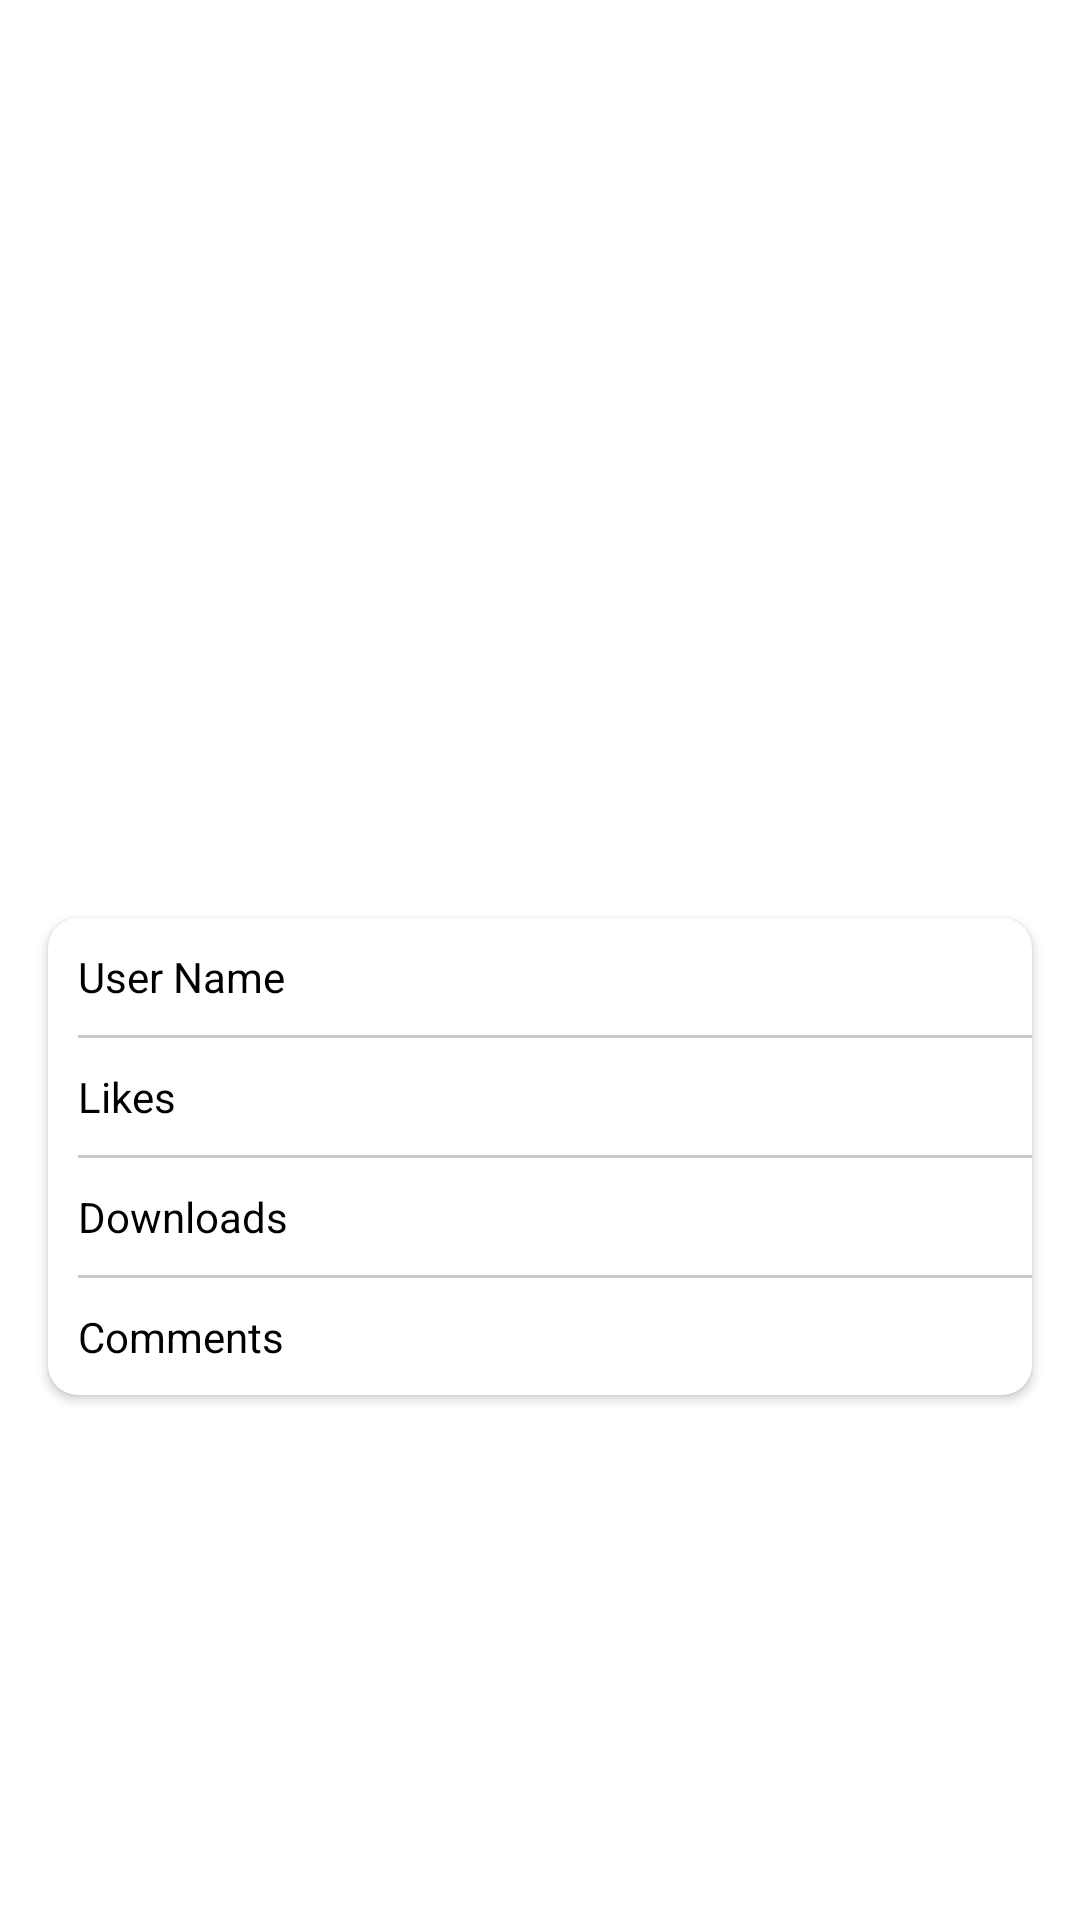

Write the Android layout XML for this screen, with the resource values it uses.
<!-- AndroidManifest.xml: application theme Theme.PayBackAndroidChallenge -->
<!-- res/layout/fragment_image_details.xml -->
<?xml version="1.0" encoding="utf-8"?>
<androidx.constraintlayout.widget.ConstraintLayout xmlns:android="http://schemas.android.com/apk/res/android"
    xmlns:tools="http://schemas.android.com/tools"
    android:layout_width="match_parent"
    android:layout_height="match_parent"
    xmlns:app="http://schemas.android.com/apk/res-auto"
    tools:context=".views.ImageDetailsFragment">

    <ImageView
        android:id="@+id/ivImage"
        android:layout_width="match_parent"
        android:layout_height="250dp"
        android:scaleType="fitXY"
        app:layout_constraintEnd_toEndOf="parent"
        app:layout_constraintStart_toStartOf="parent"
        app:layout_constraintTop_toTopOf="parent" />

    <LinearLayout
        android:id="@+id/linearLayout"
        android:layout_width="match_parent"
        android:layout_height="wrap_content"
        android:layout_gravity="center_vertical"
        android:layout_marginStart="16dp"
        android:layout_marginTop="24dp"
        android:layout_marginEnd="16dp"
        android:gravity="center_vertical"
        android:orientation="horizontal"
        app:layout_constraintEnd_toEndOf="parent"
        app:layout_constraintStart_toStartOf="parent"
        app:layout_constraintTop_toBottomOf="@+id/ivImage">

        <androidx.recyclerview.widget.RecyclerView
            android:id="@+id/rvImagesTags"
            android:layout_width="match_parent"
            android:layout_height="match_parent"
            android:orientation="horizontal"
            app:layoutManager="androidx.recyclerview.widget.LinearLayoutManager"
            app:layout_constraintBottom_toBottomOf="parent"
            app:layout_constraintLeft_toLeftOf="parent"
            app:layout_constraintRight_toRightOf="parent"
            app:layout_constraintTop_toTopOf="parent"
            tools:listitem="@layout/image_tag_list_item" />


    </LinearLayout>

    <com.google.android.material.card.MaterialCardView
        android:layout_width="match_parent"
        android:layout_height="wrap_content"
        android:layout_marginStart="16dp"
        android:layout_marginTop="32dp"
        android:layout_marginEnd="16dp"
        android:paddingStart="@dimen/dimen_20"
        app:cardCornerRadius="@dimen/dimen_10"
        app:cardElevation="2dp"
        app:layout_constraintEnd_toEndOf="parent"
        app:layout_constraintStart_toStartOf="parent"
        app:layout_constraintTop_toBottomOf="@+id/linearLayout">

        <LinearLayout
            android:layout_width="match_parent"
            android:layout_height="wrap_content"
            android:orientation="vertical">

            <RelativeLayout
                android:layout_width="match_parent"
                android:layout_height="wrap_content"
                android:padding="@dimen/dimen_10"
                android:paddingTop="@dimen/dimen_10"
                android:paddingBottom="@dimen/dimen_10">

                <TextView
                    android:layout_width="wrap_content"
                    android:layout_height="wrap_content"
                    android:layout_alignParentStart="true"
                    android:gravity="center_vertical"
                    android:text="@string/userName"
                    android:textColor="?colorOnBackground" />

                <TextView
                    android:id="@+id/tvUserName"
                    android:layout_width="wrap_content"
                    android:layout_height="wrap_content"
                    android:layout_alignParentEnd="true"
                    android:layoutDirection="ltr"
                    android:maxLines="2"
                    android:textDirection="ltr" />
            </RelativeLayout>

            <View
                android:layout_width="match_parent"
                android:layout_height="1dp"
                android:layout_marginStart="@dimen/dimen_10"
                android:background="@color/light_gray_color" />

            <RelativeLayout
                android:layout_width="match_parent"
                android:layout_height="wrap_content"
                android:padding="@dimen/dimen_10"
                android:paddingTop="@dimen/dimen_10"
                android:paddingBottom="@dimen/dimen_10">

                <TextView
                    android:layout_width="wrap_content"
                    android:layout_height="wrap_content"
                    android:layout_alignParentStart="true"
                    android:gravity="center_vertical"
                    android:text="@string/likes"
                    android:textColor="?colorOnBackground" />

                <TextView
                    android:id="@+id/tvNumberLikes"
                    android:layout_width="wrap_content"
                    android:layout_height="wrap_content"
                    android:layout_alignParentEnd="true"
                    android:maxLines="1" />
            </RelativeLayout>


            <View
                android:layout_width="match_parent"
                android:layout_height="1dp"
                android:layout_marginStart="@dimen/dimen_10"
                android:background="@color/light_gray_color" />

            <RelativeLayout
                android:layout_width="match_parent"
                android:layout_height="wrap_content"
                android:padding="@dimen/dimen_10"
                android:paddingTop="@dimen/dimen_10"
                android:paddingBottom="@dimen/dimen_10">

                <TextView
                    android:layout_width="wrap_content"
                    android:layout_height="wrap_content"
                    android:layout_alignParentStart="true"
                    android:gravity="center_vertical"
                    android:text="@string/downloads"
                    android:textColor="?colorOnBackground" />

                <TextView
                    android:id="@+id/tvNumberDownloads"
                    android:layout_width="wrap_content"
                    android:layout_height="wrap_content"
                    android:layout_alignParentEnd="true"
                    android:maxLines="1" />
            </RelativeLayout>

            <View
                android:layout_width="match_parent"
                android:layout_height="1dp"
                android:layout_marginStart="@dimen/dimen_10"
                android:background="@color/light_gray_color" />

            <RelativeLayout
                android:layout_width="match_parent"
                android:layout_height="wrap_content"
                android:padding="@dimen/dimen_10"
                android:paddingTop="@dimen/dimen_10"
                android:paddingBottom="@dimen/dimen_10">

                <TextView
                    android:layout_width="wrap_content"
                    android:layout_height="wrap_content"
                    android:layout_alignParentStart="true"
                    android:gravity="center_vertical"
                    android:text="@string/comments"
                    android:textColor="?colorOnBackground" />

                <TextView
                    android:id="@+id/tvNumberComments"
                    android:layout_width="wrap_content"
                    android:layout_height="wrap_content"
                    android:layout_alignParentEnd="true"
                    android:maxLines="1" />
            </RelativeLayout>
        </LinearLayout>

    </com.google.android.material.card.MaterialCardView>


</androidx.constraintlayout.widget.ConstraintLayout>
<!-- res/layout/image_tag_list_item.xml (included above) -->
<?xml version="1.0" encoding="utf-8"?>
<androidx.constraintlayout.widget.ConstraintLayout
    xmlns:android="http://schemas.android.com/apk/res/android"
    android:layout_width="wrap_content"
    android:padding="@dimen/dimen_5"
    android:layout_height="wrap_content"
    android:clipToPadding="false"
    xmlns:app="http://schemas.android.com/apk/res-auto">

    <com.google.android.material.card.MaterialCardView
        android:layout_width="wrap_content"
        android:layout_height="wrap_content"
        android:background="@color/white"
        app:cardCornerRadius="@dimen/dimen_5"
        app:cardElevation="@dimen/dimen_5"
        app:layout_constraintStart_toStartOf="parent"
        app:layout_constraintTop_toTopOf="parent">

        <LinearLayout
            android:layout_width="wrap_content"
            android:layout_height="wrap_content"
            android:layout_gravity="center"
            android:clipToPadding="false"
            android:padding="@dimen/dimen_5"
            android:gravity="center"
            android:orientation="vertical">

            <TextView
                android:id="@+id/tvTagName"
                android:layout_width="match_parent"
                android:layout_height="wrap_content"
                android:gravity="center"
                android:singleLine="true"
                android:textSize="@dimen/txt_normal_larg"
                android:textStyle="bold"
                app:layout_constraintBottom_toBottomOf="parent"
                app:layout_constraintStart_toStartOf="parent"
                app:layout_constraintTop_toTopOf="parent" />

        </LinearLayout>
    </com.google.android.material.card.MaterialCardView>
</androidx.constraintlayout.widget.ConstraintLayout>
<!-- resources referenced by this layout -->
<resources>
  <color name="light_gray_color">#CACACA</color>
  <color name="white">#FFFFFFFF</color>
  <dimen name="dimen_10">10dp</dimen>
  <dimen name="dimen_20">20dp</dimen>
  <dimen name="dimen_5">5dp</dimen>
  <dimen name="txt_normal_larg">14sp</dimen>
  <string name="comments">Comments</string>
  <string name="downloads">Downloads</string>
  <string name="likes">Likes</string>
  <string name="userName">User Name</string>
  <style name="Theme.PayBackAndroidChallenge" parent="Theme.MaterialComponents.DayNight.DarkActionBar">
          
          <item name="colorPrimary">@color/purple_500</item>
          <item name="colorPrimaryVariant">@color/purple_700</item>
          <item name="colorOnPrimary">@color/white</item>
          
          <item name="colorSecondary">@color/teal_200</item>
          <item name="colorSecondaryVariant">@color/teal_700</item>
          <item name="colorOnSecondary">@color/black</item>
          
          <item name="android:statusBarColor" tools:targetApi="l">?attr/colorPrimaryVariant</item>
          
      </style>
  <color name="purple_500">#FF6200EE</color>
  <color name="purple_700">#FF3700B3</color>
  <color name="teal_200">#FF03DAC5</color>
  <color name="teal_700">#FF018786</color>
  <color name="black">#FF000000</color>
</resources>
